Run: headless pygame with SDL's dummy video driver; simulated clock (each Clock.tick advances the game by its frame time, no real sleeping); random seed 0; keys injected as events and as key.get_pressed() state; no mouse input.
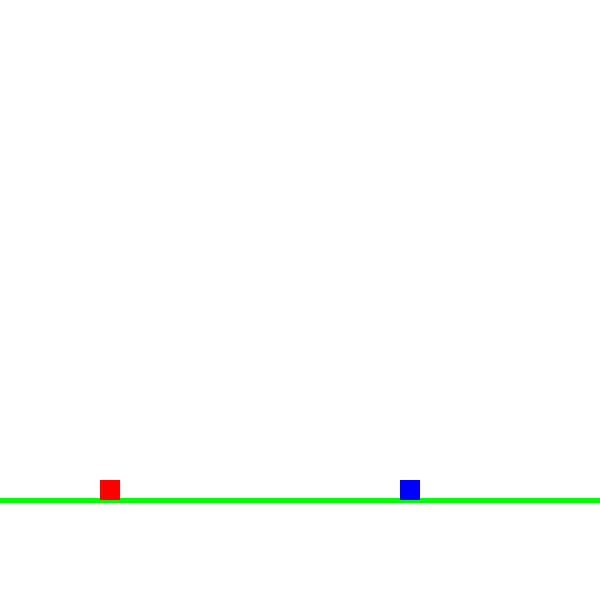
Frame 1 of 4 · flips 1–60 · no input
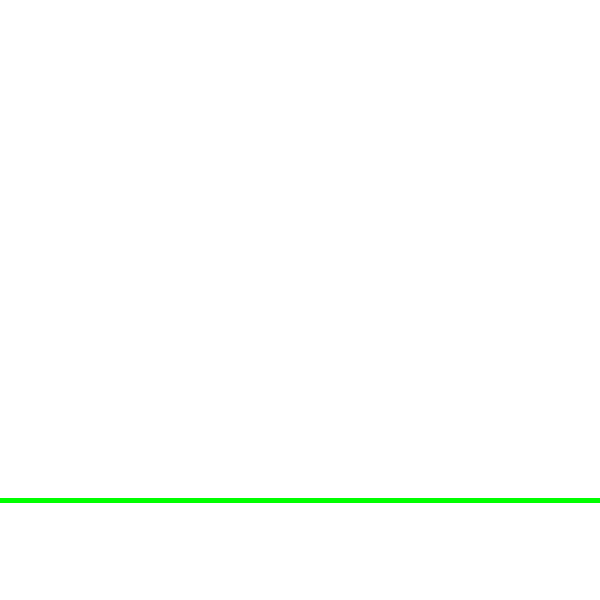
Frame 2 of 4 · flips 61–180 · tapped SPACE, RETURN · held RIGHT (→), D
Frame 3 of 4 · flips 181–300 · held DOWN (↓), S · screen unchanged from frame 2, image omitted
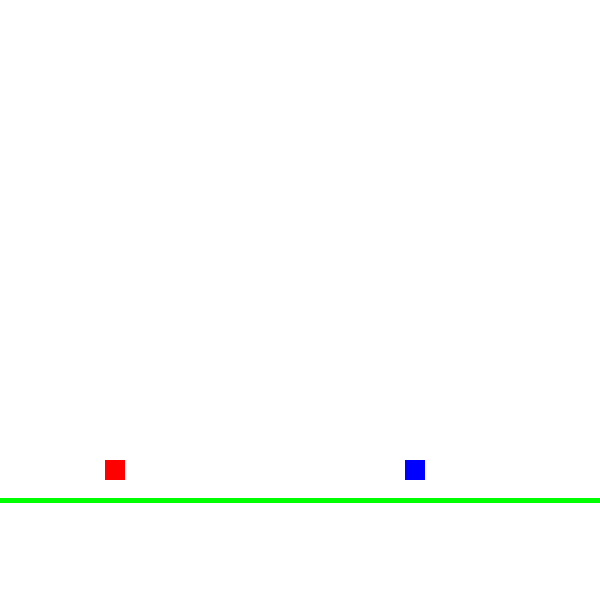
Frame 4 of 4 · flips 301–420 · held LEFT (←), A, UP (↑), W

The pygame program that drew these frames:

# Importing pygame module

import pygame
from pygame.locals import *
 
# initiate pygame and give permission
# to use pygame's functionality.
pygame.init()
 
# create the display surface object
# of specific dimension.
window = pygame.display.set_mode((600, 600))

jumping1 = False
jumping2 = False

ygravity1 = 0.5
jumpheight1 = 7
yvelocity1 = jumpheight1

ygravity2 = 0.5
jumpheight2 = 7
yvelocity2 = jumpheight1

xpos1 = 100
xpos2 = 400
ypos1 = 480
ypos2 = 480
run = True

clock = pygame.time.Clock()
while run:
    # Fill the scree with white color
    window.fill((255, 255, 255))
    
    
    # Define the colors we will use in RGB format
    black = (0, 0, 0)
    white = (255, 255, 255)
    blue = (0, 0, 255)
    green = (0, 255, 0)
    red = (255, 0, 0)
    pi = 3.141592653
     # All drawing code happens after the for loop and but
    # inside the main while done==False loop.
  
   
 
    # Draw on the screen a green line from (0,0) to (50.75)
    # 5 pixels wide.

    pygame.draw.line(window, green, [0, 500], [600, 500], 5)

    cube1 = pygame.draw.rect(window, red, [xpos1, ypos1, 20, 20])
    cube2 = pygame.draw.rect(window, blue, [xpos2, ypos2, 20, 20])


    

    for event in pygame.event.get():
        if event.type == pygame.QUIT:
            run = False

    keyspressed = pygame.key.get_pressed()

    if keyspressed[pygame.K_w]:
            jumping1 = True

    if keyspressed[pygame.K_d]:
         xpos1 += 5

    if keyspressed[pygame.K_a]:
         xpos1 -= 5

    if keyspressed[pygame.K_UP]:
            jumping2 = True

    if keyspressed[pygame.K_RIGHT]:
         xpos2 += 5

    if keyspressed[pygame.K_LEFT]:
         xpos2 -= 5



    if jumping1:
        ypos1 -= yvelocity1
        yvelocity1 -= ygravity1
        if yvelocity1 < -jumpheight1:
            jumping1 = False
            yvelocity1 = jumpheight1
    
    if jumping2:
        ypos2 -= yvelocity2
        yvelocity2 -= ygravity2
        if yvelocity2 < -jumpheight2:
            jumping2 = False
            yvelocity2 = jumpheight2
     
    # Draws the surface object to the screen.
    pygame.display.update()
    clock.tick(60)
